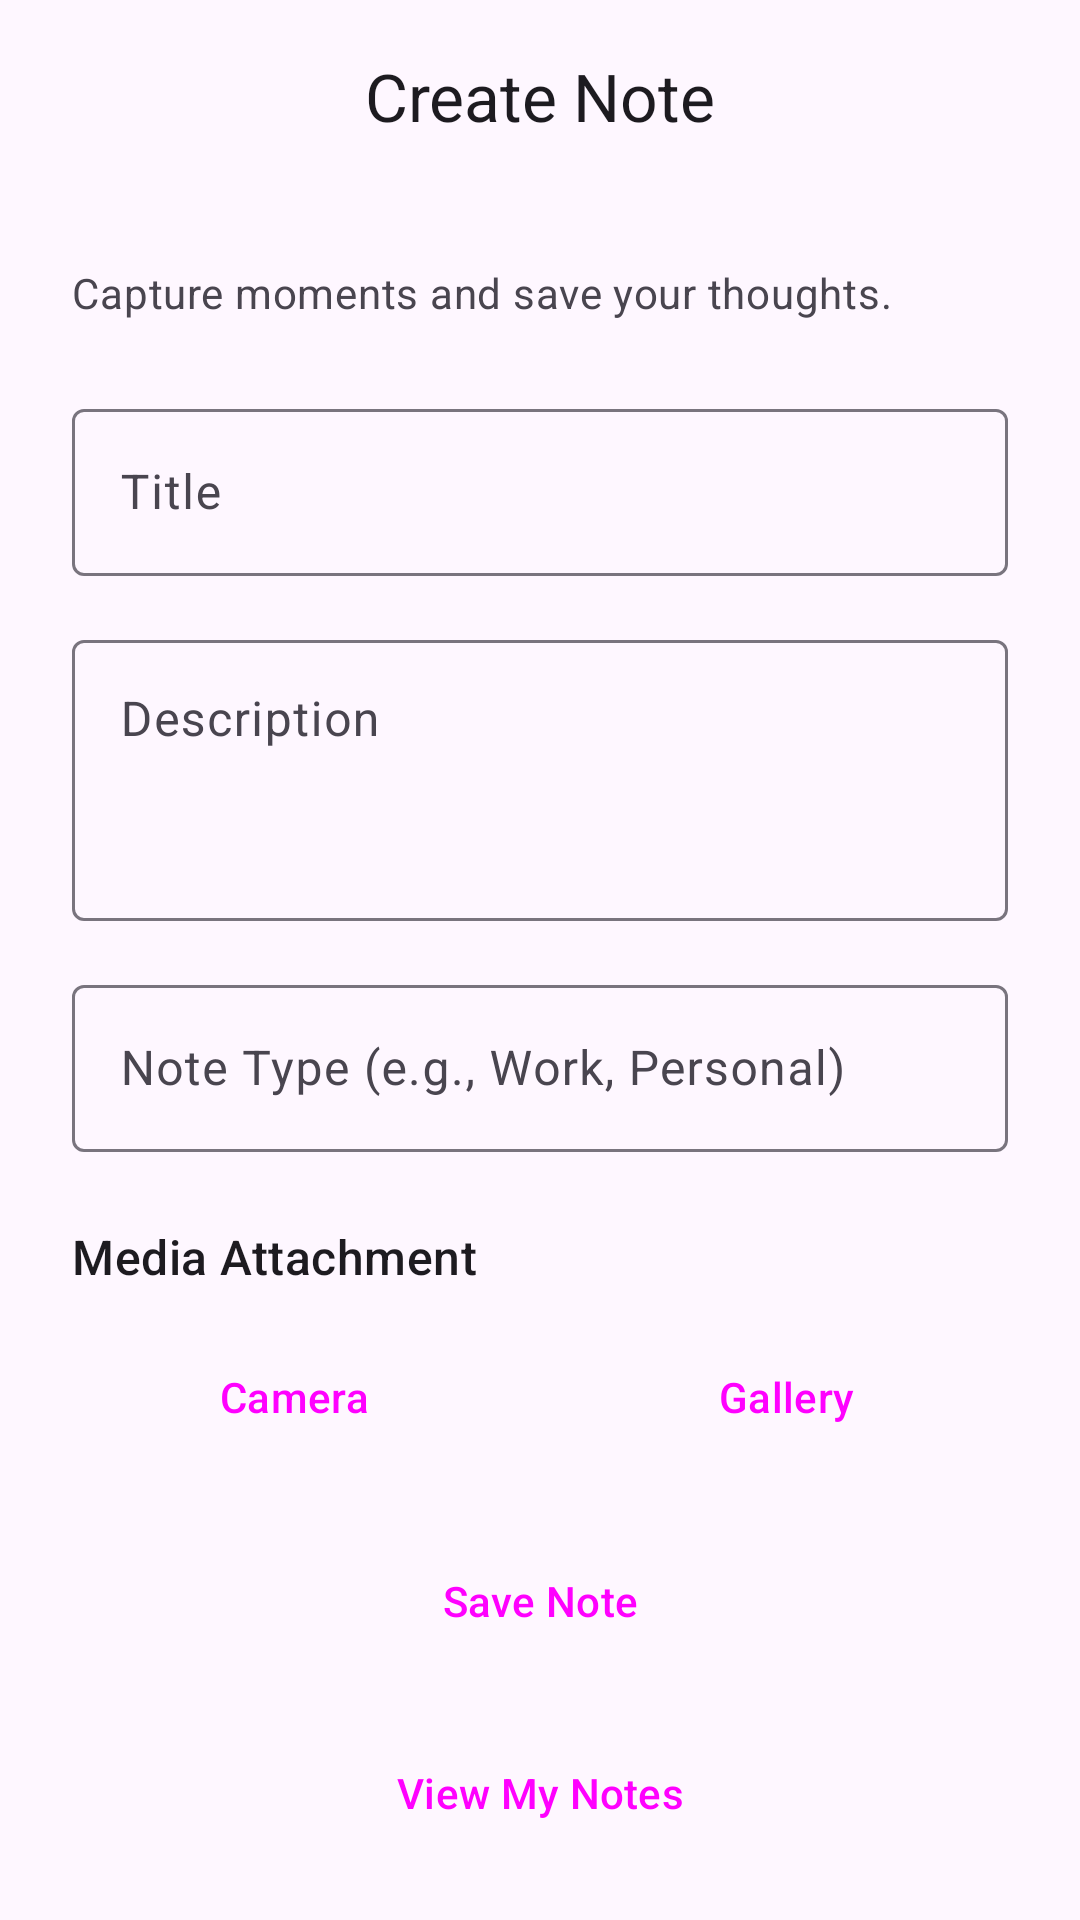

Reconstruct the res/layout file that produces this screen, plus the resources it refers to.
<!-- AndroidManifest.xml: application theme Theme.MadlAssignment_2 -->
<!-- res/layout/activity_main.xml -->
<?xml version="1.0" encoding="utf-8"?>
<androidx.coordinatorlayout.widget.CoordinatorLayout
    xmlns:android="http://schemas.android.com/apk/res/android"
    xmlns:app="http://schemas.android.com/apk/res-auto"
    xmlns:tools="http://schemas.android.com/tools"
    android:id="@+id/main"
    android:layout_width="match_parent"
    android:layout_height="match_parent"
    android:background="?attr/colorSurface"
    tools:context=".MainActivity">

    <com.google.android.material.appbar.AppBarLayout
        android:layout_width="match_parent"
        android:layout_height="wrap_content"
        android:background="?attr/colorSurface"
        app:elevation="0dp">
        
        <com.google.android.material.appbar.MaterialToolbar
            android:id="@+id/toolbar"
            android:layout_width="match_parent"
            android:layout_height="?attr/actionBarSize"
            app:title="Create Note"
            app:titleCentered="true"
            app:titleTextAppearance="?attr/textAppearanceTitleLarge" />
    </com.google.android.material.appbar.AppBarLayout>

    <androidx.core.widget.NestedScrollView
        android:layout_width="match_parent"
        android:layout_height="match_parent"
        app:layout_behavior="@string/appbar_scrolling_view_behavior"
        android:fillViewport="true">

        <LinearLayout
            android:layout_width="match_parent"
            android:layout_height="wrap_content"
            android:orientation="vertical"
            android:padding="24dp">

            <TextView
                android:layout_width="match_parent"
                android:layout_height="wrap_content"
                android:text="Capture moments and save your thoughts."
                android:textAppearance="?attr/textAppearanceBodyMedium"
                android:textColor="?attr/colorOnSurfaceVariant"
                android:layout_marginBottom="24dp"/>

            <com.google.android.material.textfield.TextInputLayout
                android:layout_width="match_parent"
                android:layout_height="wrap_content"
                android:layout_marginBottom="16dp"
                style="@style/Widget.Material3.TextInputLayout.OutlinedBox">
                <com.google.android.material.textfield.TextInputEditText
                    android:id="@+id/etTitle"
                    android:layout_width="match_parent"
                    android:layout_height="wrap_content"
                    android:hint="Title" />
            </com.google.android.material.textfield.TextInputLayout>

            <com.google.android.material.textfield.TextInputLayout
                android:layout_width="match_parent"
                android:layout_height="wrap_content"
                android:layout_marginBottom="16dp"
                style="@style/Widget.Material3.TextInputLayout.OutlinedBox">
                <com.google.android.material.textfield.TextInputEditText
                    android:id="@+id/etDescription"
                    android:layout_width="match_parent"
                    android:layout_height="wrap_content"
                    android:hint="Description"
                    android:lines="3"
                    android:gravity="top"/>
            </com.google.android.material.textfield.TextInputLayout>

            <com.google.android.material.textfield.TextInputLayout
                android:layout_width="match_parent"
                android:layout_height="wrap_content"
                android:layout_marginBottom="24dp"
                style="@style/Widget.Material3.TextInputLayout.OutlinedBox">
                <com.google.android.material.textfield.TextInputEditText
                    android:id="@+id/etNoteType"
                    android:layout_width="match_parent"
                    android:layout_height="wrap_content"
                    android:hint="Note Type (e.g., Work, Personal)" />
            </com.google.android.material.textfield.TextInputLayout>

            <TextView
                android:layout_width="wrap_content"
                android:layout_height="wrap_content"
                android:text="Media Attachment"
                android:textAppearance="?attr/textAppearanceTitleMedium"
                android:textColor="?attr/colorOnSurface"
                android:layout_marginBottom="12dp"/>

            <LinearLayout
                android:layout_width="match_parent"
                android:layout_height="wrap_content"
                android:orientation="horizontal"
                android:layout_marginBottom="16dp">
                
                <Button
                    android:id="@+id/btnCaptureImage"
                    android:layout_width="0dp"
                    android:layout_weight="1"
                    android:layout_height="wrap_content"
                    android:text="Camera"
                    android:layout_marginEnd="8dp"
                    app:icon="@android:drawable/ic_menu_camera"
                    style="@style/Widget.Material3.Button.TonalButton"/>
                
                <Button
                    android:id="@+id/btnSelectImage"
                    android:layout_width="0dp"
                    android:layout_weight="1"
                    android:layout_height="wrap_content"
                    android:text="Gallery"
                    android:layout_marginStart="8dp"
                    app:icon="@android:drawable/ic_menu_gallery"
                    style="@style/Widget.Material3.Button.OutlinedButton"/>
            </LinearLayout>

            <com.google.android.material.card.MaterialCardView
                android:id="@+id/cvThumbnail"
                android:layout_width="match_parent"
                android:layout_height="wrap_content"
                android:layout_marginBottom="24dp"
                style="@style/Widget.Material3.CardView.Outlined"
                android:visibility="gone">
                <ImageView
                    android:id="@+id/ivThumbnail"
                    android:layout_width="match_parent"
                    android:layout_height="200dp"
                    android:scaleType="centerCrop"/>
            </com.google.android.material.card.MaterialCardView>
            
            <View
                android:layout_width="match_parent"
                android:layout_height="0dp"
                android:layout_weight="1"/>

            <Button
                android:id="@+id/btnSaveNote"
                android:layout_width="match_parent"
                android:layout_height="56dp"
                android:text="Save Note"
                android:layout_marginBottom="8dp"
                style="@style/Widget.Material3.Button"/>

            <Button
                android:id="@+id/btnViewNotes"
                android:layout_width="match_parent"
                android:layout_height="56dp"
                android:text="View My Notes"
                style="@style/Widget.Material3.Button.TextButton"/>

        </LinearLayout>
    </androidx.core.widget.NestedScrollView>
</androidx.coordinatorlayout.widget.CoordinatorLayout>
<!-- resources referenced by this layout -->
<resources>
  <style name="Theme.MadlAssignment_2" parent="Base.Theme.MadlAssignment_2" />
  <style name="Base.Theme.MadlAssignment_2" parent="Theme.Material3.Light.NoActionBar">
          
          <item name="colorPrimary">#6750A4</item>
          <item name="colorOnPrimary">#FFFFFF</item>
          <item name="colorPrimaryContainer">#EADDFF</item>
          <item name="colorOnPrimaryContainer">#21005D</item>
          
          
          <item name="colorSecondary">#625B71</item>
          <item name="colorOnSecondary">#FFFFFF</item>
          <item name="colorSecondaryContainer">#E8DEF8</item>
          <item name="colorOnSecondaryContainer">#1D192B</item>
          
          
          <item name="android:colorBackground">#FEF7FF</item>
          <item name="colorOnBackground">#1D1B20</item>
          <item name="colorSurface">#FEF7FF</item>
          <item name="colorOnSurface">#1D1B20</item>
          <item name="colorSurfaceVariant">#E7E0EC</item>
          <item name="colorOnSurfaceVariant">#49454F</item>
  
          
          <item name="android:statusBarColor">#FEF7FF</item>
          <item name="android:windowLightStatusBar">true</item>
      </style>
</resources>
